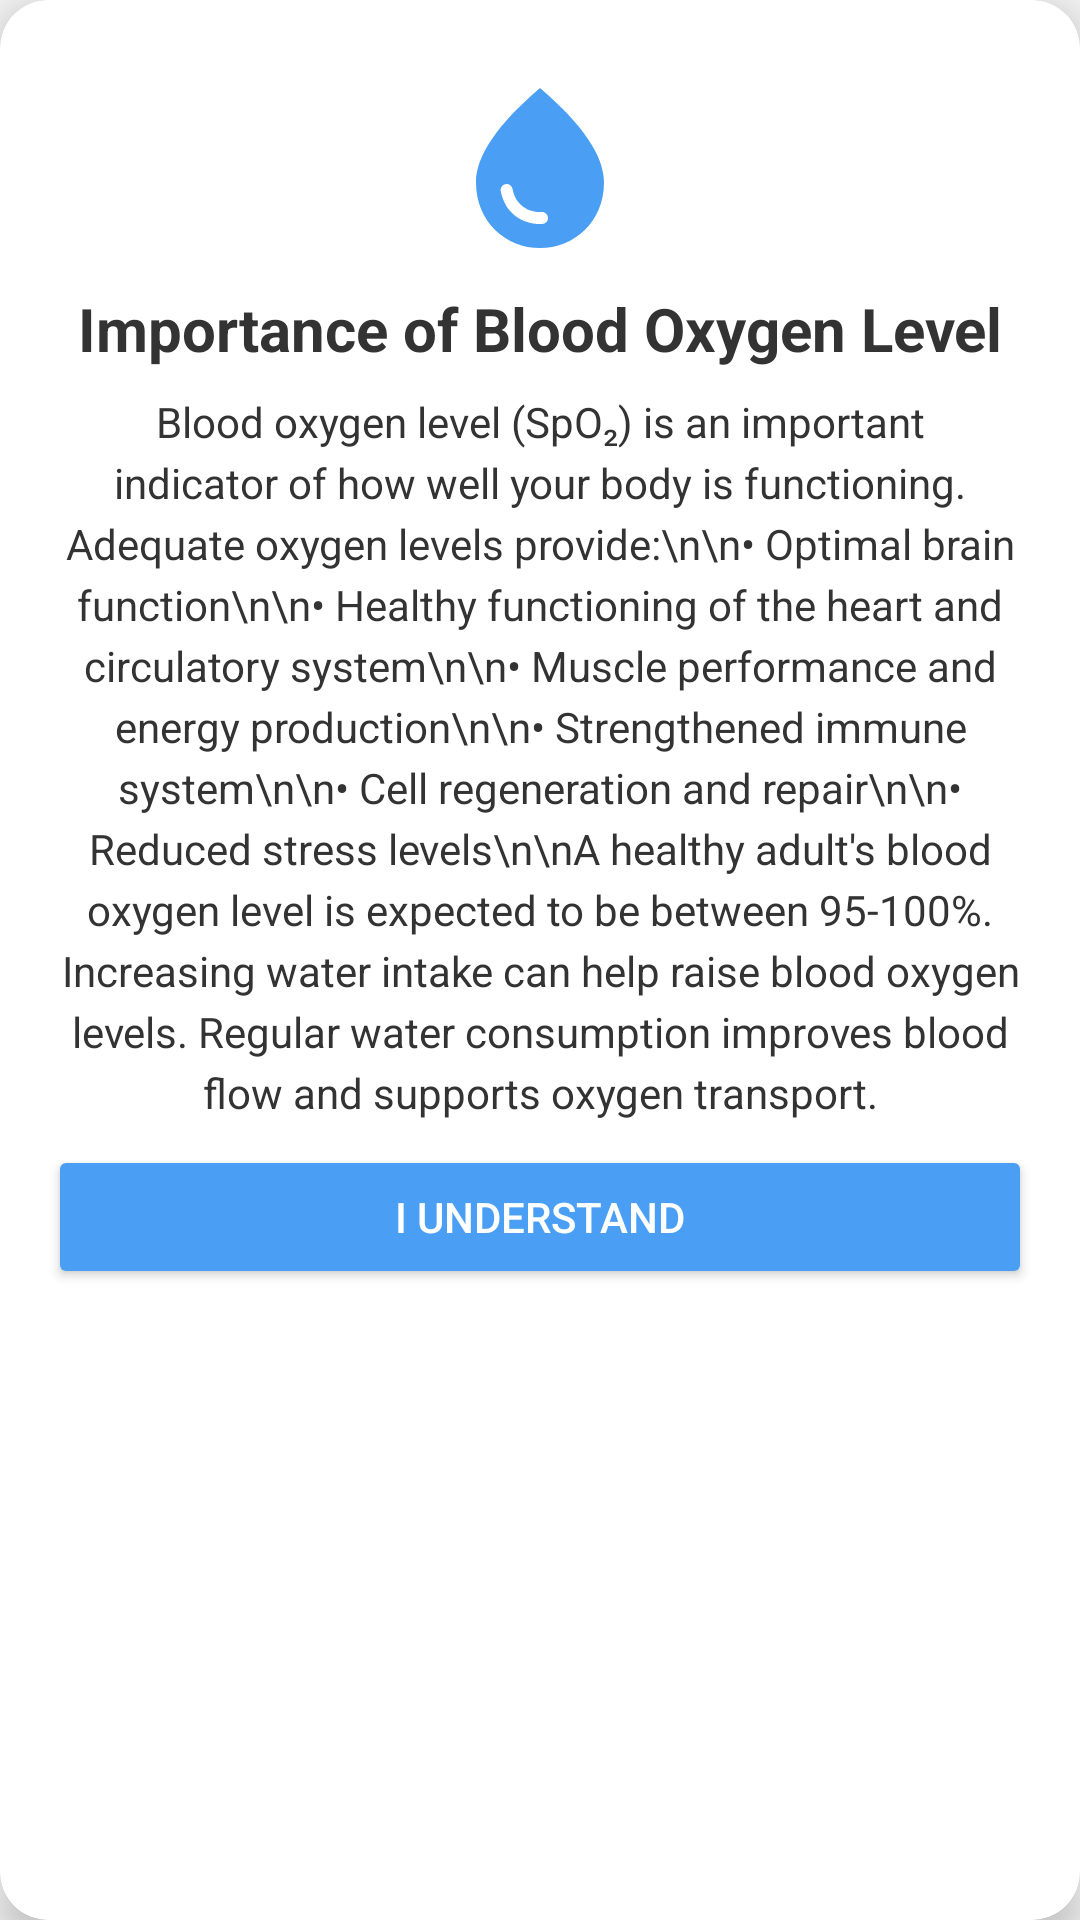

This screen was rendered from an Android layout file. Write that file and the resources it references.
<!-- AndroidManifest.xml: application theme Theme.MyHealth -->
<!-- res/layout/dialog_blood_oxygen_importance.xml -->
<?xml version="1.0" encoding="utf-8"?>
<androidx.cardview.widget.CardView xmlns:android="http://schemas.android.com/apk/res/android"
    xmlns:app="http://schemas.android.com/apk/res-auto"
    android:layout_width="match_parent"
    android:layout_height="wrap_content"
    android:layout_margin="16dp"
    app:cardBackgroundColor="@color/white"
    app:cardCornerRadius="16dp"
    app:cardElevation="8dp">

    <ScrollView
        android:layout_width="match_parent"
        android:layout_height="wrap_content">

        <androidx.constraintlayout.widget.ConstraintLayout
            android:layout_width="match_parent"
            android:layout_height="wrap_content"
            android:padding="16dp">

            <ImageView
                android:id="@+id/ivDialogIcon"
                android:layout_width="64dp"
                android:layout_height="64dp"
                android:layout_marginTop="8dp"
                android:src="@drawable/ic_blood_oxygen"
                app:layout_constraintEnd_toEndOf="parent"
                app:layout_constraintStart_toStartOf="parent"
                app:layout_constraintTop_toTopOf="parent"
                app:tint="@color/accent_blue" />

            <TextView
                android:id="@+id/tvDialogTitle"
                android:layout_width="0dp"
                android:layout_height="wrap_content"
                android:layout_marginTop="8dp"
                android:text="Importance of Blood Oxygen Level"
                android:textColor="@color/text_dark"
                android:textSize="20sp"
                android:textStyle="bold"
                android:gravity="center"
                app:layout_constraintEnd_toEndOf="parent"
                app:layout_constraintStart_toStartOf="parent"
                app:layout_constraintTop_toBottomOf="@id/ivDialogIcon" />

            <TextView
                android:id="@+id/tvDialogContent"
                android:layout_width="0dp"
                android:layout_height="wrap_content"
                android:layout_marginTop="8dp"
                android:lineSpacingExtra="4dp"
                android:text="Blood oxygen level (SpO₂) is an important indicator of how well your body is functioning. Adequate oxygen levels provide:\n\n• Optimal brain function\n\n• Healthy functioning of the heart and circulatory system\n\n• Muscle performance and energy production\n\n• Strengthened immune system\n\n• Cell regeneration and repair\n\n• Reduced stress levels\n\nA healthy adult's blood oxygen level is expected to be between 95-100%. Increasing water intake can help raise blood oxygen levels. Regular water consumption improves blood flow and supports oxygen transport."
                android:textAlignment="center"
                android:gravity="center"
                android:textColor="@color/text_dark"
                app:layout_constraintEnd_toEndOf="parent"
                app:layout_constraintStart_toStartOf="parent"
                app:layout_constraintTop_toBottomOf="@id/tvDialogTitle" />

            <Button
                android:id="@+id/btnDialogOk"
                android:layout_width="match_parent"
                android:layout_height="wrap_content"
                android:layout_marginTop="8dp"
                android:backgroundTint="@color/accent_blue"
                android:padding="12dp"
                android:text="I Understand"
                android:textColor="@color/white"
                app:cornerRadius="24dp"
                app:layout_constraintTop_toBottomOf="@id/tvDialogContent"
                app:layout_constraintStart_toStartOf="parent"
                app:layout_constraintEnd_toEndOf="parent"
                app:layout_constraintBottom_toBottomOf="parent" />

        </androidx.constraintlayout.widget.ConstraintLayout>
    </ScrollView>

</androidx.cardview.widget.CardView>
<!-- resources referenced by this layout -->
<resources>
  <color name="accent_blue">#4A9FF5</color>
  <color name="text_dark">#333333</color>
  <color name="white">#FFFFFFFF</color>
  <!-- drawable ic_blood_oxygen (drawable) -->
  <?xml version="1.0" encoding="utf-8"?>
  <vector xmlns:android="http://schemas.android.com/apk/res/android"
      android:width="24dp"
      android:height="24dp"
      android:viewportWidth="24"
      android:viewportHeight="24">
      <path
          android:fillColor="@color/icon_orange"
          android:pathData="M12,2c-5.33,4.55 -8,8.48 -8,11.8c0,4.98 3.8,8.2 8,8.2s8,-3.22 8,-8.2C20,10.48 17.33,6.55 12,2zM7.83,14c0.37,0 0.67,0.26 0.74,0.62c0.41,2.22 2.28,2.98 3.64,2.87c0.43,-0.02 0.79,0.32 0.79,0.75c0,0.4 -0.32,0.73 -0.72,0.75c-2.13,0.13 -4.62,-1.09 -5.19,-4.12C7.01,14.42 7.37,14 7.83,14z"/>
  </vector>
  <style name="Theme.MyHealth" parent="Theme.MaterialComponents.DayNight.NoActionBar">
          
          <item name="colorPrimary">@color/primary_teal</item>
          <item name="colorPrimaryVariant">@color/dark_teal</item>
          <item name="colorOnPrimary">@color/white</item>
          
          <item name="colorSecondary">@color/secondary_orange</item>
          <item name="colorSecondaryVariant">@color/dark_orange</item>
          <item name="colorOnSecondary">@color/black</item>
          
          <item name="android:statusBarColor">?attr/colorPrimaryVariant</item>
          
          <item name="android:windowBackground">@color/background_light</item>
          
          
          <item name="textInputStyle">@style/AppTextInputLayoutStyle</item>
          <item name="autoCompleteTextViewStyle">@style/AppAutoCompleteTextViewStyle</item>
          <item name="editTextStyle">@style/AppTextInputEditTextStyle</item>
      </style>
  <color name="icon_orange">#FF9800</color>
  <color name="primary_teal">#10A99E</color>
  <color name="dark_teal">#098D84</color>
  <color name="secondary_orange">#FF9800</color>
  <color name="dark_orange">#F57C00</color>
  <color name="black">#FF000000</color>
  <color name="background_light">#F5F5F5</color>
  <style name="AppTextInputLayoutStyle" parent="Widget.MaterialComponents.TextInputLayout.OutlinedBox">
          <item name="android:textColorHint">@color/text_input_hint_color</item>
          <item name="hintTextColor">@color/primary_teal</item>
          <item name="boxStrokeColor">@color/text_input_box_stroke</item>
          <item name="hintEnabled">true</item>
          <item name="hintAnimationEnabled">true</item>
          <item name="android:textSize">16sp</item>
          <item name="hintTextAppearance">@style/HintTextAppearance</item>
      </style>
  <style name="AppAutoCompleteTextViewStyle" parent="Widget.AppCompat.AutoCompleteTextView">
          <item name="android:textColor">@color/text_dark</item>
          <item name="android:textSize">16sp</item>
          <item name="android:padding">12dp</item>
      </style>
  <style name="AppTextInputEditTextStyle" parent="Widget.MaterialComponents.TextInputEditText.OutlinedBox">
          <item name="android:textColor">@color/text_dark</item>
          <item name="android:textSize">16sp</item>
          <item name="android:padding">12dp</item>
      </style>
  <style name="HintTextAppearance" parent="TextAppearance.MaterialComponents.Subtitle2">
          <item name="android:textColor">@color/primary_teal</item>
          <item name="android:textSize">14sp</item>
          <item name="android:textStyle">bold</item>
      </style>
</resources>
